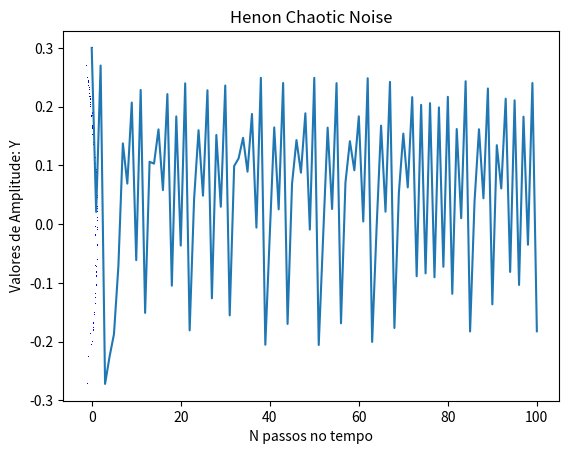

Python code for this plot:
#Gerador de Mapa Logístico Caótico 2D (Henon Map): Atrator e Série Temporal
#2D Chaotic Logistic Map Generator (Henon Map): Attractor and Time Series
# [redacted]
#Version 1.0 for CAP239-2020

import numpy as np
import pandas as pd
from numpy import sqrt
import matplotlib.pyplot as plt

#2D Henon logistic map is noise-like with "a" in (1.350,1.420) and "b" in (0.210,0.310)

def HenonMap(a,b,x,y):

    return y + 1.0 - a *x*x, b * x
 
# Map dependent parameters
a = 1.40
b = 0.210
N = 100

# Initial Condition
xtemp = 0.1
ytemp = 0.3
x = [xtemp]
y = [ytemp]


for i in range(0,N):
  xtemp, ytemp = HenonMap(a,b,xtemp,ytemp)
  x.append( xtemp )
  y.append( ytemp )

# Plot the time series
plt.plot(x,y, 'b,')
plt.title("Henon Chaotic Attractor")
plt.ylabel("Valores de Amplitude: Y")
plt.xlabel("Valores de Amplitude: X")
plt.show()

# Plot the time series
plt.plot(y)
plt.title("Henon Chaotic Noise")
plt.ylabel("Valores de Amplitude: Y")
plt.xlabel("N passos no tempo")
plt.show()
